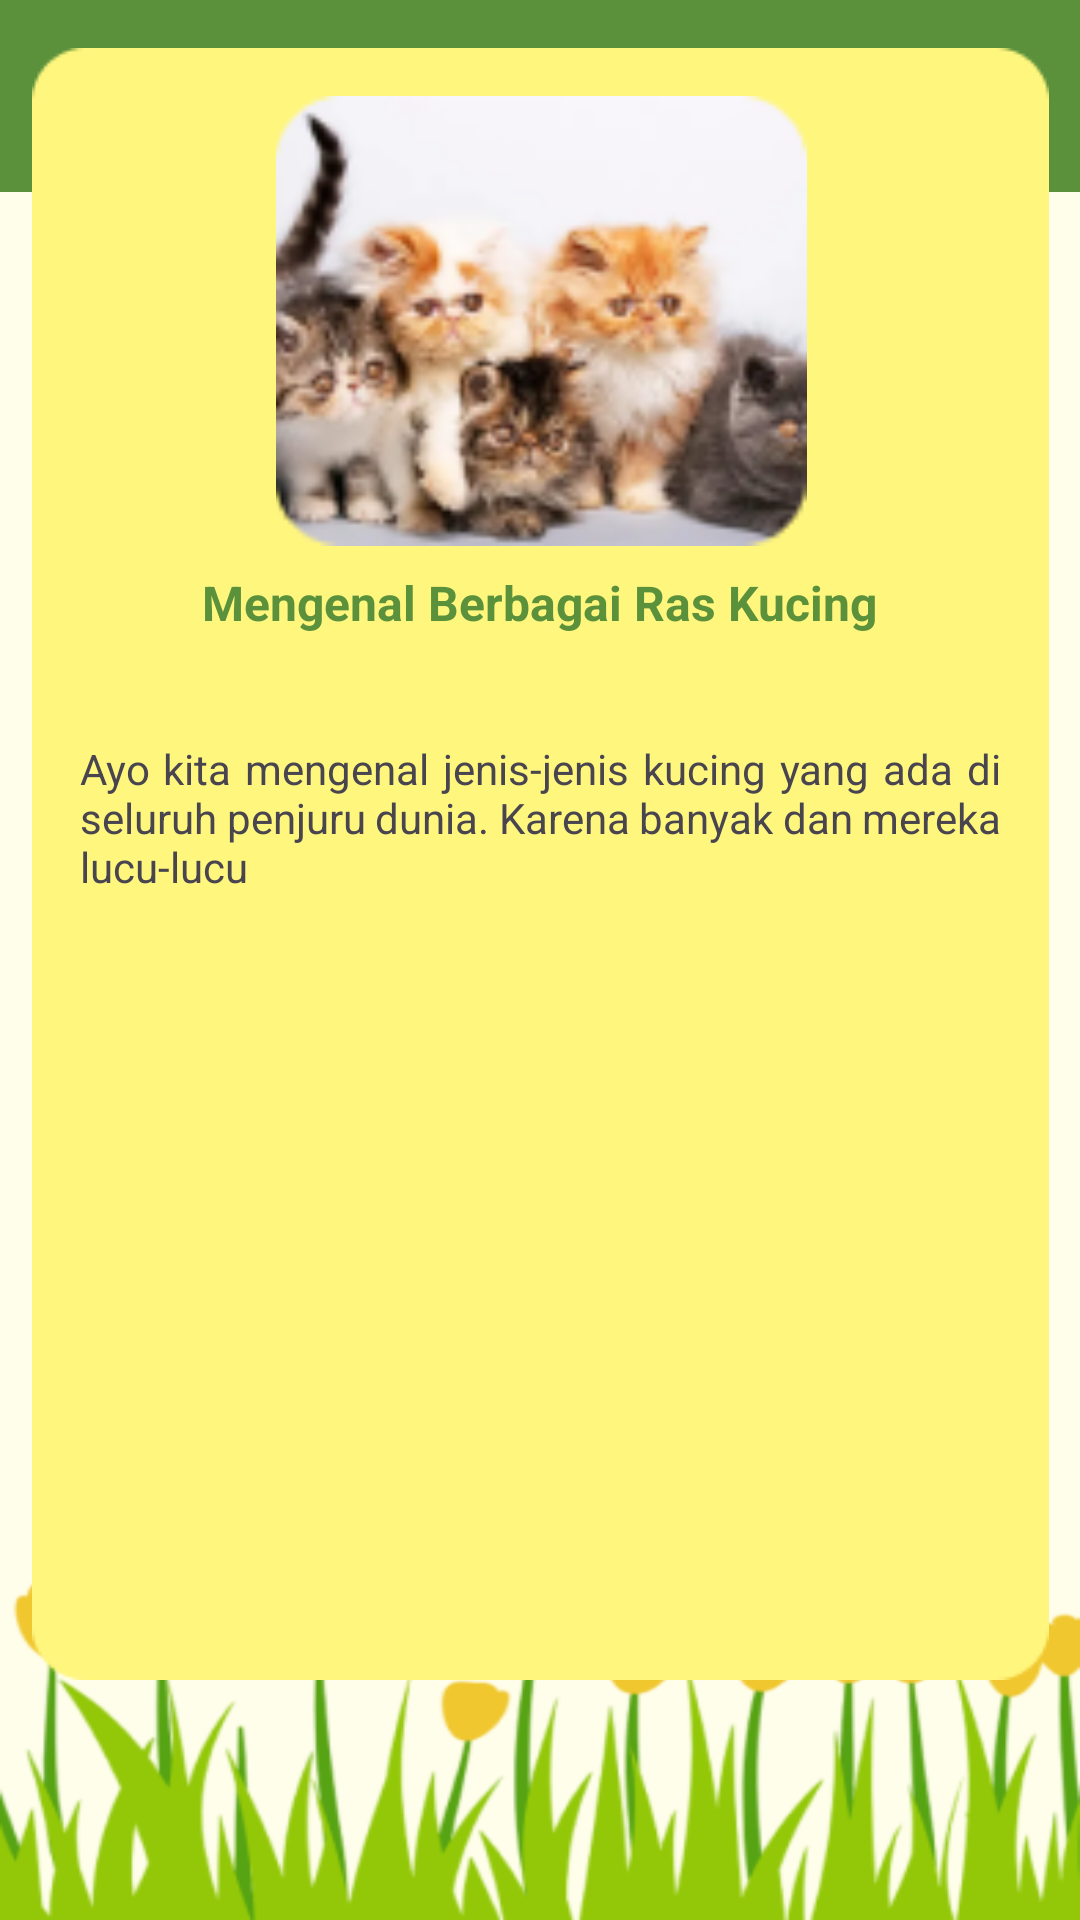

Reconstruct the res/layout file that produces this screen, plus the resources it refers to.
<!-- AndroidManifest.xml: application theme Theme.AnimalPedia -->
<!-- res/layout/activity_article_detail.xml -->
<?xml version="1.0" encoding="utf-8"?>
<androidx.constraintlayout.widget.ConstraintLayout xmlns:android="http://schemas.android.com/apk/res/android"
    xmlns:app="http://schemas.android.com/apk/res-auto"
    xmlns:tools="http://schemas.android.com/tools"
    android:id="@+id/main"
    android:background="@drawable/background_article"
    android:layout_width="match_parent"
    android:layout_height="match_parent"
    tools:context=".ArticleDetail">

    <com.google.android.material.appbar.AppBarLayout
        android:layout_width="match_parent"
        android:layout_height="wrap_content"
        app:liftOnScroll="true"
        tools:ignore="MissingConstraints">

        <com.google.android.material.appbar.MaterialToolbar
            android:id="@+id/topAppBar"
            android:layout_width="match_parent"
            android:layout_height="?attr/actionBarSize"
            app:navigationIcon="?attr/homeAsUpIndicator"
            app:title="@string/app_name"
            android:background="@color/old_green"
            app:titleTextColor="@color/cream"
            app:titleCentered="true" />

    </com.google.android.material.appbar.AppBarLayout>

    <ImageView
        android:id="@+id/article_card"
        android:layout_width="wrap_content"
        android:layout_height="wrap_content"
        android:src="@drawable/article_rectangle"
        android:layout_marginBottom="80dp"
        app:layout_constraintStart_toStartOf="parent"
        app:layout_constraintEnd_toEndOf="parent"
        app:layout_constraintBottom_toBottomOf="parent"/>

    <ImageView
        android:id="@+id/img_article"
        android:layout_width="300dp"
        android:layout_height="150dp"
        android:layout_marginTop="16dp"
        android:src="@drawable/article1"
        app:layout_constraintTop_toTopOf="@id/article_card"
        app:layout_constraintStart_toStartOf="@id/article_card"
        app:layout_constraintEnd_toEndOf="@id/article_card"/>

    <TextView
        android:id="@+id/tv_title"
        android:layout_width="wrap_content"
        android:layout_height="wrap_content"
        android:layout_marginTop="8dp"
        android:textSize="16sp"
        android:textStyle="bold"
        android:textColor="@color/old_green"
        android:text="@string/title"
        app:layout_constraintTop_toBottomOf="@id/img_article"
        app:layout_constraintStart_toStartOf="parent"
        app:layout_constraintEnd_toEndOf="parent"/>

    <TextView
        android:id="@+id/tv_description"
        android:layout_width="0dp"
        android:layout_height="wrap_content"
        android:justificationMode="inter_word"
        android:layout_marginStart="16dp"
        android:layout_marginTop="8dp"
        android:layout_marginEnd="16dp"
        android:layout_marginBottom="16dp"
        android:text="@string/description"
        app:layout_constraintBottom_toBottomOf="@id/article_card"
        app:layout_constraintEnd_toEndOf="@id/article_card"
        app:layout_constraintHorizontal_bias="0.0"
        app:layout_constraintStart_toStartOf="@id/article_card"
        app:layout_constraintTop_toBottomOf="@id/tv_title"
        app:layout_constraintVertical_bias="0.099" />

</androidx.constraintlayout.widget.ConstraintLayout>
<!-- resources referenced by this layout -->
<resources>
  <color name="cream">#FFEFC3</color>
  <color name="old_green">#5C913B</color>
  <!-- drawable article1: png bitmap (drawable, 23625 bytes) -->
  <!-- drawable article_rectangle: png bitmap (drawable, 2561 bytes) -->
  <!-- drawable background_article: png bitmap (drawable, 44620 bytes) -->
  <string name="app_name">AnimalPedia</string>
  <string name="description">Ayo kita mengenal jenis-jenis kucing yang ada di seluruh penjuru dunia. Karena banyak dan mereka lucu-lucu</string>
  <string name="title">Mengenal Berbagai Ras Kucing</string>
  <style name="Theme.AnimalPedia" parent="Base.Theme.AnimalPedia" />
  <style name="Base.Theme.AnimalPedia" parent="Theme.Material3.DayNight.NoActionBar">
          
          <item name="colorPrimary">@color/green</item>
          <item name="colorPrimaryVariant">@color/orange</item>
          <item name="colorOnPrimary">@color/cream</item>
          
          <item name="colorSecondary">@color/old_green</item>
          <item name="colorSecondaryVariant">@color/orange</item>
          <item name="colorOnSecondary">@color/light_cream</item>
      </style>
  <color name="green">#9BCF53</color>
  <color name="orange">#FCC11A</color>
  <color name="light_cream">#FFFEEB</color>
</resources>
